Labelled photos from "ProvaDV", an image-classification folder in nigno17/Datasets. The possible labels are: apple, banana, dice, flat screwdriver, hammer, lemon, orange, spatula, tennis ball.

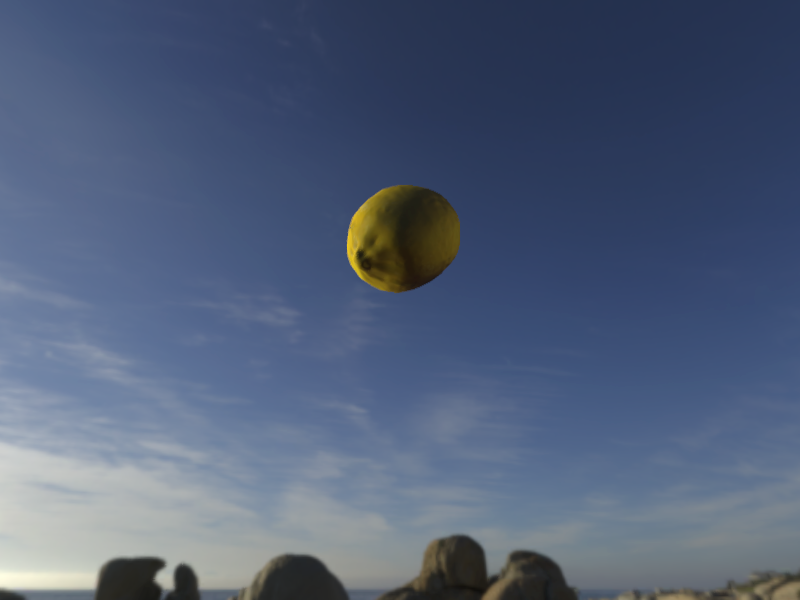
Label: lemon

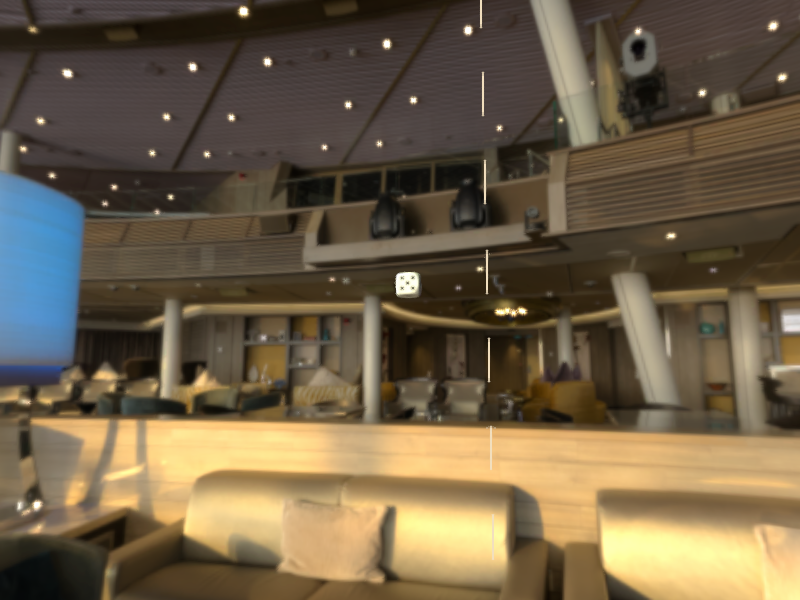
Label: dice

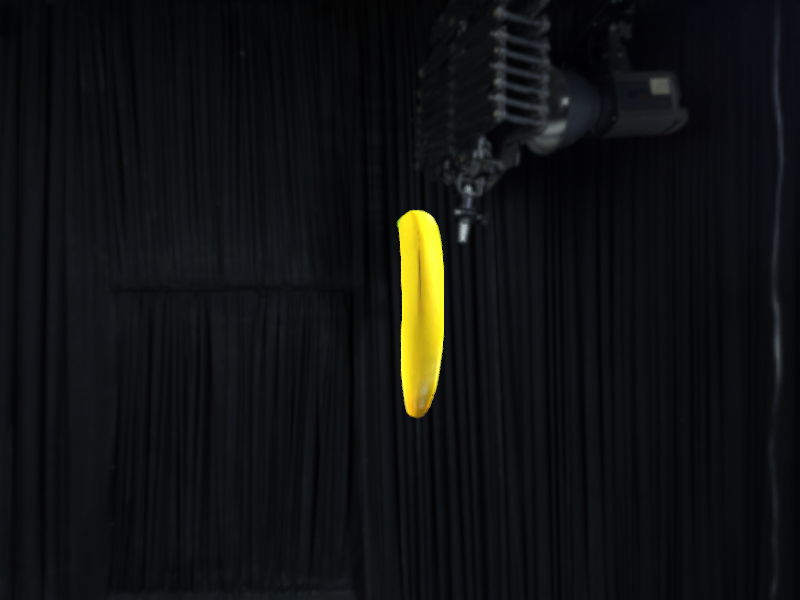
Label: banana

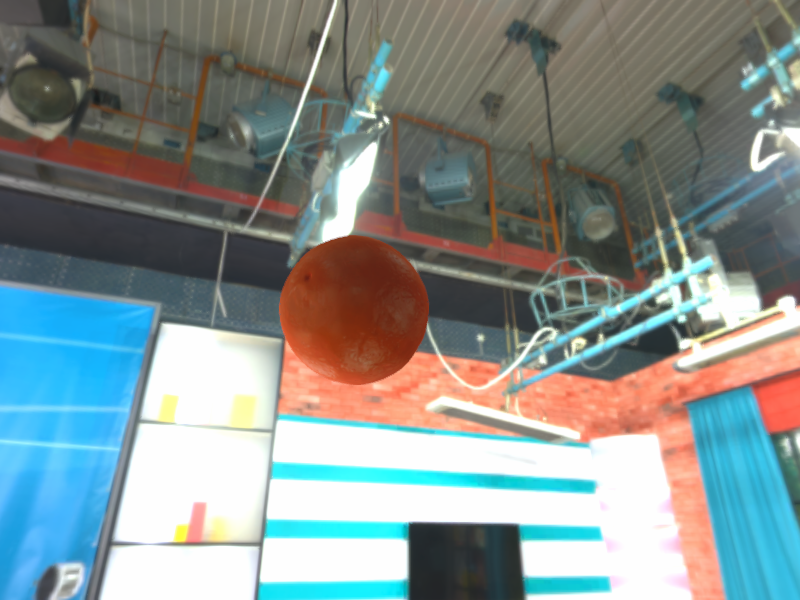
Label: orange

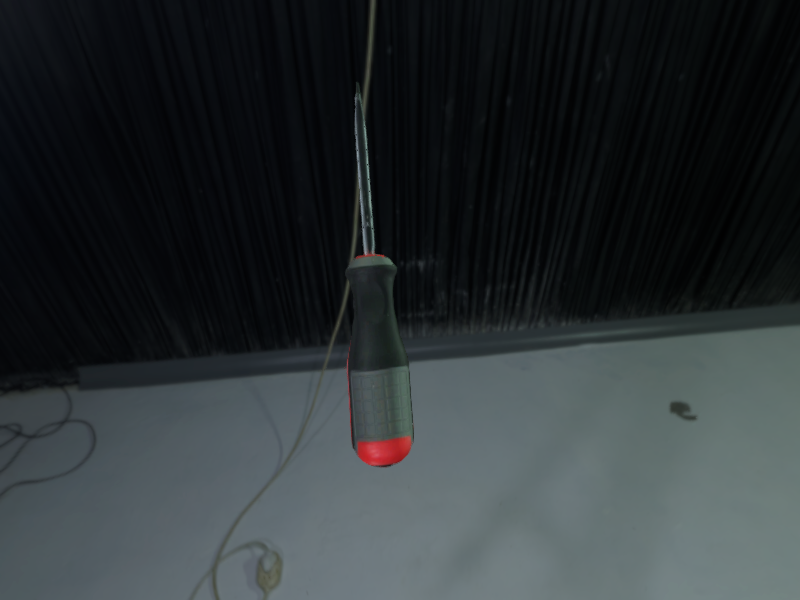
Label: flat screwdriver

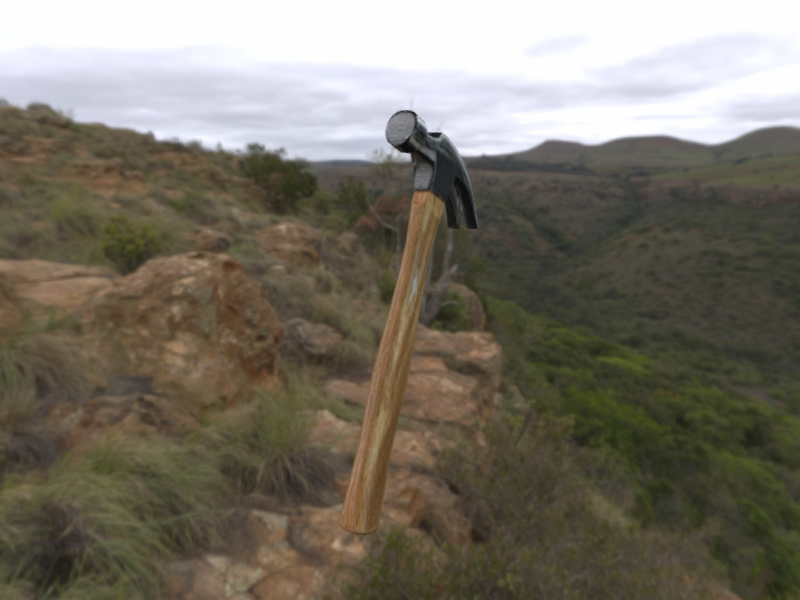
Label: hammer
